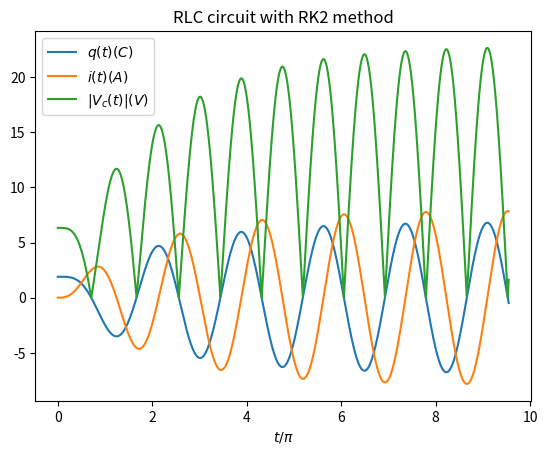

Write the Python code that produced this figure.
import numpy as np
import matplotlib.pyplot as plt

#parameter:
e=6.33 #charge voltage (volt)
R=0.8 #(ohm)
L=2.5 #(h)
C=0.3 #(F)
N=3000 
h=0.01
t=np.arange(N)*h
omega=1/np.sqrt(L*C)

#initial condition:
q0=C*e
i0=0.0

def g1(y1,y2):
    return (-y2)

def g2(y1,y2,ti):
    return 1/(L*C)*y1-(R/L)*y2-e/L*np.cos(omega*ti)


#calculate the value of the next moment by RK2 method
def y_rk2(y1,y2,ti):#with (w1,w2,alpha,beta) = (0.5,0.5,1,1)
    k1=g1(y1,y2)
    q1=g2(y1,y2,ti)
    k2=g1(y1+h*k1,y2+h*q1)
    q2=g2(y1+h*k1,y2+h*q1,ti)
    y1_prime=y1+h*(0.5*k1+0.5*k2)
    y2_prime=y2+h*(0.5*q1+0.5*q2)
    return y1_prime,y2_prime

def SHO():
    q=[]
    i=[]
    V_c=[]
    q.append(q0)
    i.append(i0)
    V_c.append(q0/C)
    for j in range(0,N-1):
        a,b=y_rk2(q[j],i[j],t[j])
        q.append(a)
        i.append(b)
        V_c.append(np.abs(a/C))
    return q,i,V_c

def visualize(q,i,V_c):
    plt.plot(t/np.pi, q, label="$q(t) (C)$")
    plt.plot(t/np.pi, i, label="$i(t) (A)$")
    plt.plot(t/np.pi, V_c, label="$|V_c(t)| (V)$")
    plt.title("RLC circuit with RK2 method")
    plt.xlabel("$t/\pi$")
    plt.xticks(fontsize=10)
    plt.yticks(fontsize=10)
    plt.legend()
    plt.show()

q,i,V_c=SHO()
visualize(q,i,V_c)